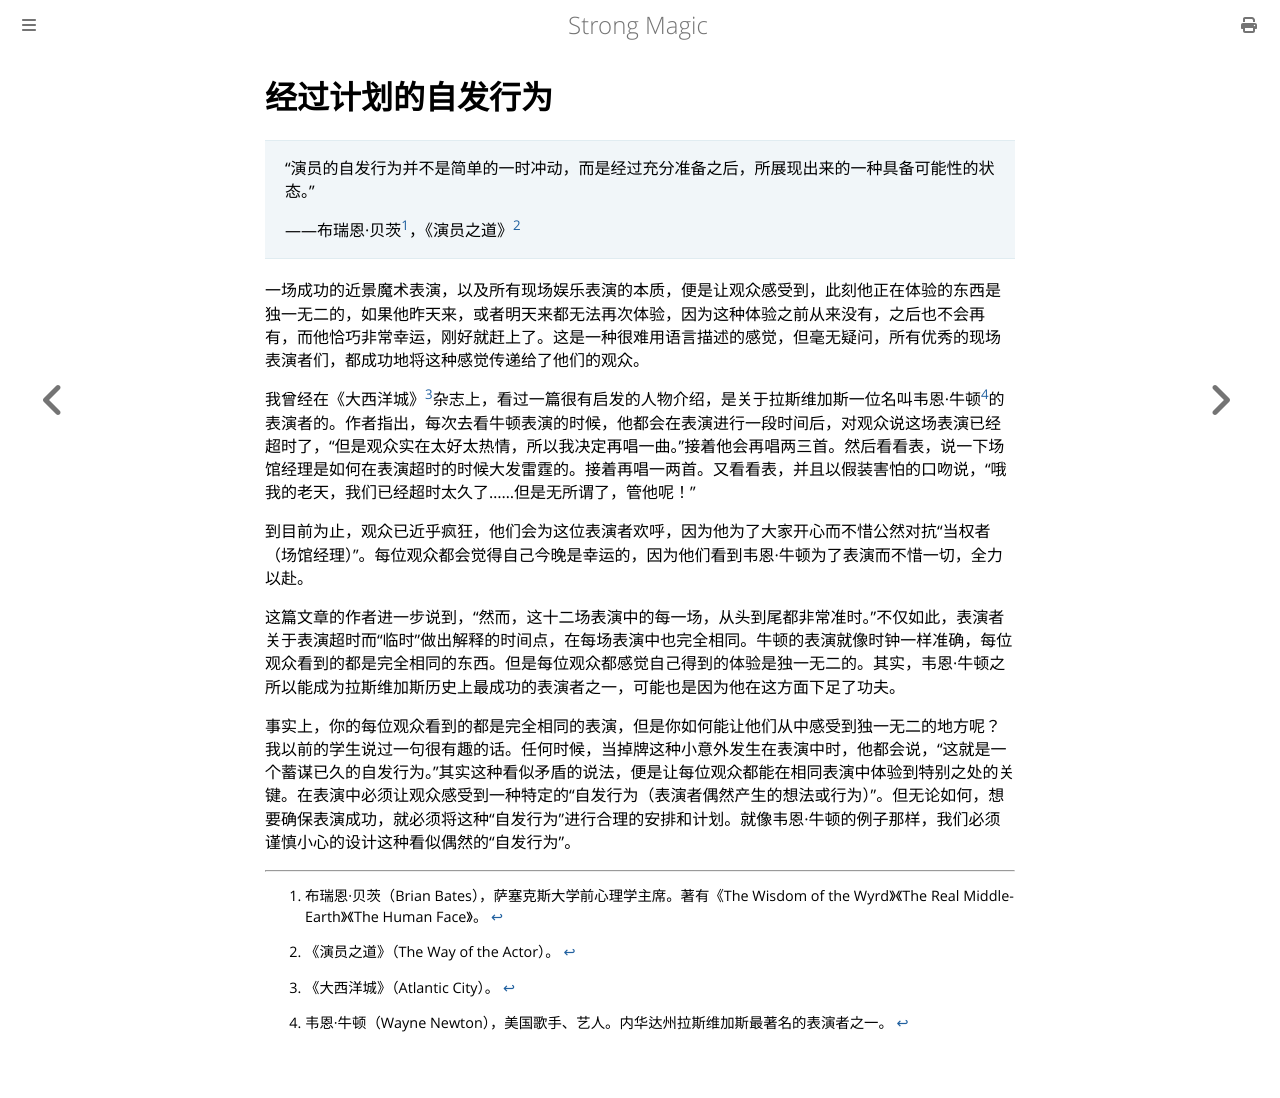

repository: ZJY0516/strong-magic · page: immediacy/planned-spontaneity.html · generator: mdbook

# 经过计划的自发行为

> “演员的自发行为并不是简单的一时冲动，而是经过充分准备之后，所展现出来的一种具备可能性的状态。”
>
> ——布瑞恩·贝茨[^1]，《演员之道》[^2]

一场成功的近景魔术表演，以及所有现场娱乐表演的本质，便是让观众感受到，此刻他正在体验的东西是独一无二的，如果他昨天来，或者明天来都无法再次体验，因为这种体验之前从来没有，之后也不会再有，而他恰巧非常幸运，刚好就赶上了。这是一种很难用语言描述的感觉，但毫无疑问，所有优秀的现场表演者们，都成功地将这种感觉传递给了他们的观众。

我曾经在《大西洋城》[^3]杂志上，看过一篇很有启发的人物介绍，是关于拉斯维加斯一位名叫韦恩·牛顿[^4]的表演者的。作者指出，每次去看牛顿表演的时候，他都会在表演进行一段时间后，对观众说这场表演已经超时了，“但是观众实在太好太热情，所以我决定再唱一曲。”接着他会再唱两三首。然后看看表，说一下场馆经理是如何在表演超时的时候大发雷霆的。接着再唱一两首。又看看表，并且以假装害怕的口吻说，“哦我的老天，我们已经超时太久了……但是无所谓了，管他呢！”

到目前为止，观众已近乎疯狂，他们会为这位表演者欢呼，因为他为了大家开心而不惜公然对抗“当权者（场馆经理）”。每位观众都会觉得自己今晚是幸运的，因为他们看到韦恩·牛顿为了表演而不惜一切，全力以赴。

这篇文章的作者进一步说到，“然而，这十二场表演中的每一场，从头到尾都非常准时。”不仅如此，表演者关于表演超时而“临时”做出解释的时间点，在每场表演中也完全相同。牛顿的表演就像时钟一样准确，每位观众看到的都是完全相同的东西。但是每位观众都感觉自己得到的体验是独一无二的。其实，韦恩·牛顿之所以能成为拉斯维加斯历史上最成功的表演者之一，可能也是因为他在这方面下足了功夫。

事实上，你的每位观众看到的都是完全相同的表演，但是你如何能让他们从中感受到独一无二的地方呢？我以前的学生说过一句很有趣的话。任何时候，当掉牌这种小意外发生在表演中时，他都会说，“这就是一个蓄谋已久的自发行为。”其实这种看似矛盾的说法，便是让每位观众都能在相同表演中体验到特别之处的关键。在表演中必须让观众感受到一种特定的“自发行为（表演者偶然产生的想法或行为）”。但无论如何，想要确保表演成功，就必须将这种“自发行为”进行合理的安排和计划。就像韦恩·牛顿的例子那样，我们必须谨慎小心的设计这种看似偶然的“自发行为”。

[^1]: 布瑞恩·贝茨（Brian Bates），萨塞克斯大学前心理学主席。著有《The Wisdom of the Wyrd》《The Real Middle-Earth》《The Human Face》。
[^2]: 《演员之道》（The Way of the Actor）。
[^3]: 《大西洋城》（Atlantic City）。
[^4]: 韦恩·牛顿（Wayne Newton），美国歌手、艺人。内华达州拉斯维加斯最著名的表演者之一。
